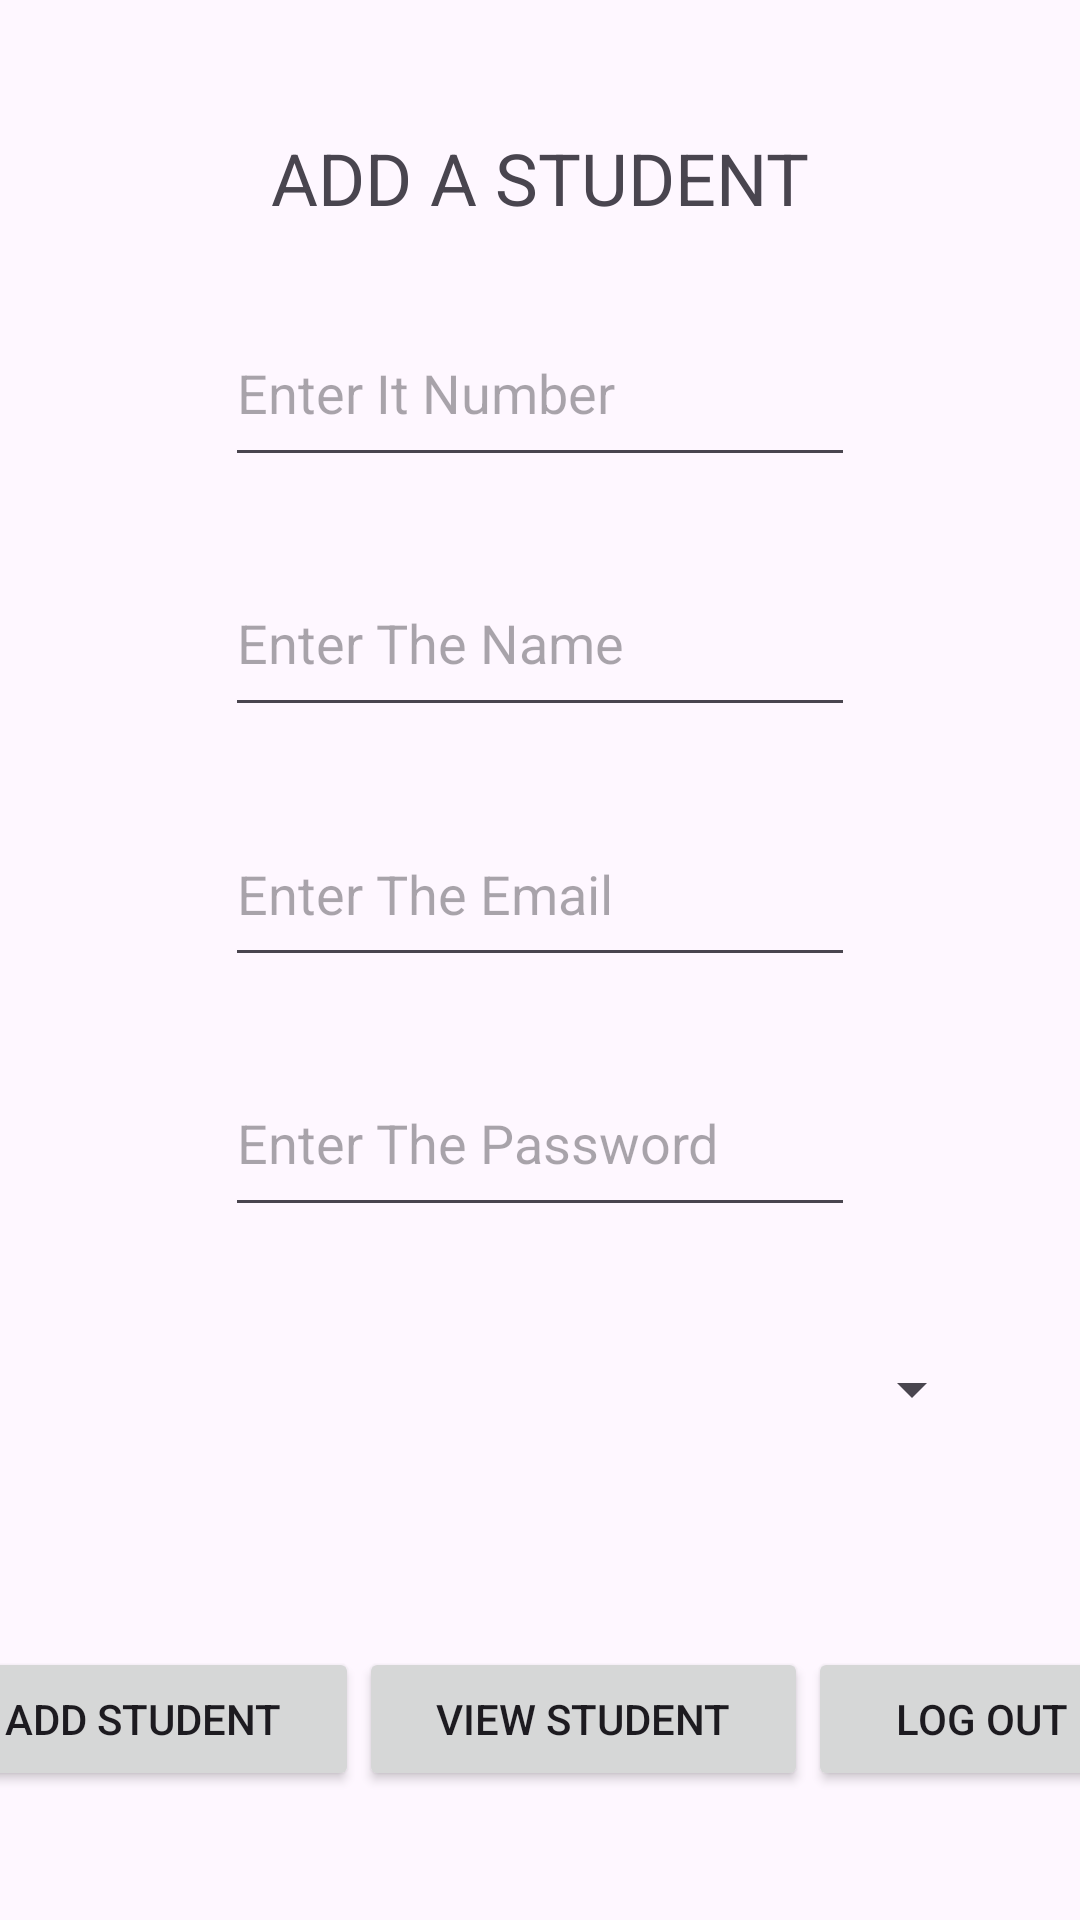

Here is an Android app screen rendered from its layout file. Give the layout XML and the strings, colors and styles it references.
<!-- AndroidManifest.xml: application theme Theme.MADLABEXAM -->
<!-- res/layout/activity_add.xml -->
<?xml version="1.0" encoding="utf-8"?>
<androidx.constraintlayout.widget.ConstraintLayout xmlns:android="http://schemas.android.com/apk/res/android"
    xmlns:app="http://schemas.android.com/apk/res-auto"
    xmlns:tools="http://schemas.android.com/tools"
    android:layout_width="match_parent"
    android:layout_height="match_parent"
    tools:context=".AddActivity">

    <TextView
        android:id="@+id/textView"
        android:layout_width="wrap_content"
        android:layout_height="wrap_content"
        android:layout_marginTop="16dp"
        android:text="@string/Addtxt"
        android:textSize="24dp"
        app:layout_constraintBottom_toTopOf="@+id/edtItNumber"
        app:layout_constraintEnd_toEndOf="parent"
        app:layout_constraintHorizontal_bias="0.5"
        app:layout_constraintStart_toStartOf="parent"
        app:layout_constraintTop_toTopOf="parent" />

    <EditText
        android:id="@+id/edtItNumber"
        android:layout_width="wrap_content"
        android:layout_height="wrap_content"
        android:ems="10"
        android:hint="@string/edtNumber"
        android:inputType="text"
        android:paddingTop="16dp"
        android:paddingBottom="16dp"
        app:layout_constraintBottom_toTopOf="@+id/edtName"
        app:layout_constraintEnd_toEndOf="parent"
        app:layout_constraintHorizontal_bias="0.5"
        app:layout_constraintStart_toStartOf="parent"
        app:layout_constraintTop_toBottomOf="@+id/textView" />

    <EditText
        android:id="@+id/edtName"
        android:layout_width="wrap_content"
        android:layout_height="wrap_content"
        android:ems="10"
        android:hint="@string/edtName"
        android:inputType="text"
        android:paddingTop="16dp"
        android:paddingBottom="16dp"
        app:layout_constraintBottom_toTopOf="@+id/edtEmail"
        app:layout_constraintEnd_toEndOf="parent"
        app:layout_constraintHorizontal_bias="0.5"
        app:layout_constraintStart_toStartOf="parent"
        app:layout_constraintTop_toBottomOf="@+id/edtItNumber" />

    <EditText
        android:id="@+id/edtPassword"
        android:layout_width="wrap_content"
        android:layout_height="wrap_content"
        android:ems="10"
        android:hint="@string/edtPassword"
        android:inputType="text"
        android:paddingTop="16dp"
        android:paddingBottom="16dp"
        app:layout_constraintBottom_toTopOf="@+id/spnDgree"
        app:layout_constraintEnd_toEndOf="parent"
        app:layout_constraintHorizontal_bias="0.5"
        app:layout_constraintStart_toStartOf="parent"
        app:layout_constraintTop_toBottomOf="@+id/edtEmail" />

    <Spinner
        android:id="@+id/spnDgree"
        android:layout_width="0dp"
        android:layout_height="wrap_content"
        android:layout_marginLeft="32dp"
        android:layout_marginRight="32dp"
        android:entries="@array/Degree"
        android:paddingTop="16dp"
        android:paddingBottom="16dp"
        app:layout_constraintBottom_toTopOf="@+id/linearLayout"
        app:layout_constraintEnd_toEndOf="parent"
        app:layout_constraintHorizontal_bias="0.5"
        app:layout_constraintStart_toStartOf="parent"
        app:layout_constraintTop_toBottomOf="@+id/edtPassword" />

    <EditText
        android:id="@+id/edtEmail"
        android:layout_width="wrap_content"
        android:layout_height="wrap_content"
        android:ems="10"
        android:hint="@string/edtEmail"
        android:inputType="text"
        android:paddingTop="16dp"
        android:paddingBottom="16dp"
        app:layout_constraintBottom_toTopOf="@+id/edtPassword"
        app:layout_constraintEnd_toEndOf="parent"
        app:layout_constraintHorizontal_bias="0.5"
        app:layout_constraintStart_toStartOf="parent"
        app:layout_constraintTop_toBottomOf="@+id/edtName" />

    <LinearLayout
        android:id="@+id/linearLayout"
        android:layout_width="409dp"
        android:layout_height="wrap_content"
        android:layout_marginTop="32dp"
        android:layout_marginBottom="16dp"
        android:orientation="horizontal"
        app:layout_constraintBottom_toBottomOf="parent"
        app:layout_constraintEnd_toEndOf="parent"
        app:layout_constraintHorizontal_bias="0.5"
        app:layout_constraintStart_toStartOf="parent"
        app:layout_constraintTop_toBottomOf="@+id/spnDgree">

        <Button
            android:id="@+id/btnAdd"
            style="@style/Widget.AppCompat.Button"
            android:layout_width="wrap_content"
            android:layout_height="wrap_content"
            android:layout_weight="1"
            android:text="@string/btnAdd" />

        <Button
            android:id="@+id/btnView"
            style="@style/Widget.AppCompat.Button"
            android:layout_width="wrap_content"
            android:layout_height="wrap_content"
            android:layout_weight="1"
            android:text="@string/edtView" />

        <Button
            android:id="@+id/button7"
            style="@style/Widget.AppCompat.Button"
            android:layout_width="wrap_content"
            android:layout_height="wrap_content"
            android:layout_weight="1"
            android:text="@string/btnLogout" />
    </LinearLayout>

</androidx.constraintlayout.widget.ConstraintLayout>
<!-- resources referenced by this layout -->
<resources>
  <string-array name="Degree">
          <item />
          <item>UG</item>
          <item>PG</item>
      </string-array>
  <string name="Addtxt">ADD A STUDENT</string>
  <string name="btnAdd">Add Student</string>
  <string name="btnLogout">Log out</string>
  <string name="edtEmail">Enter The Email\n</string>
  <string name="edtName">Enter The Name</string>
  <string name="edtNumber">Enter It Number</string>
  <string name="edtPassword">Enter The Password</string>
  <string name="edtView">View Student</string>
  <style name="Theme.MADLABEXAM" parent="Base.Theme.MADLABEXAM" />
  <style name="Base.Theme.MADLABEXAM" parent="Theme.Material3.DayNight.NoActionBar">
          
          
      </style>
</resources>
